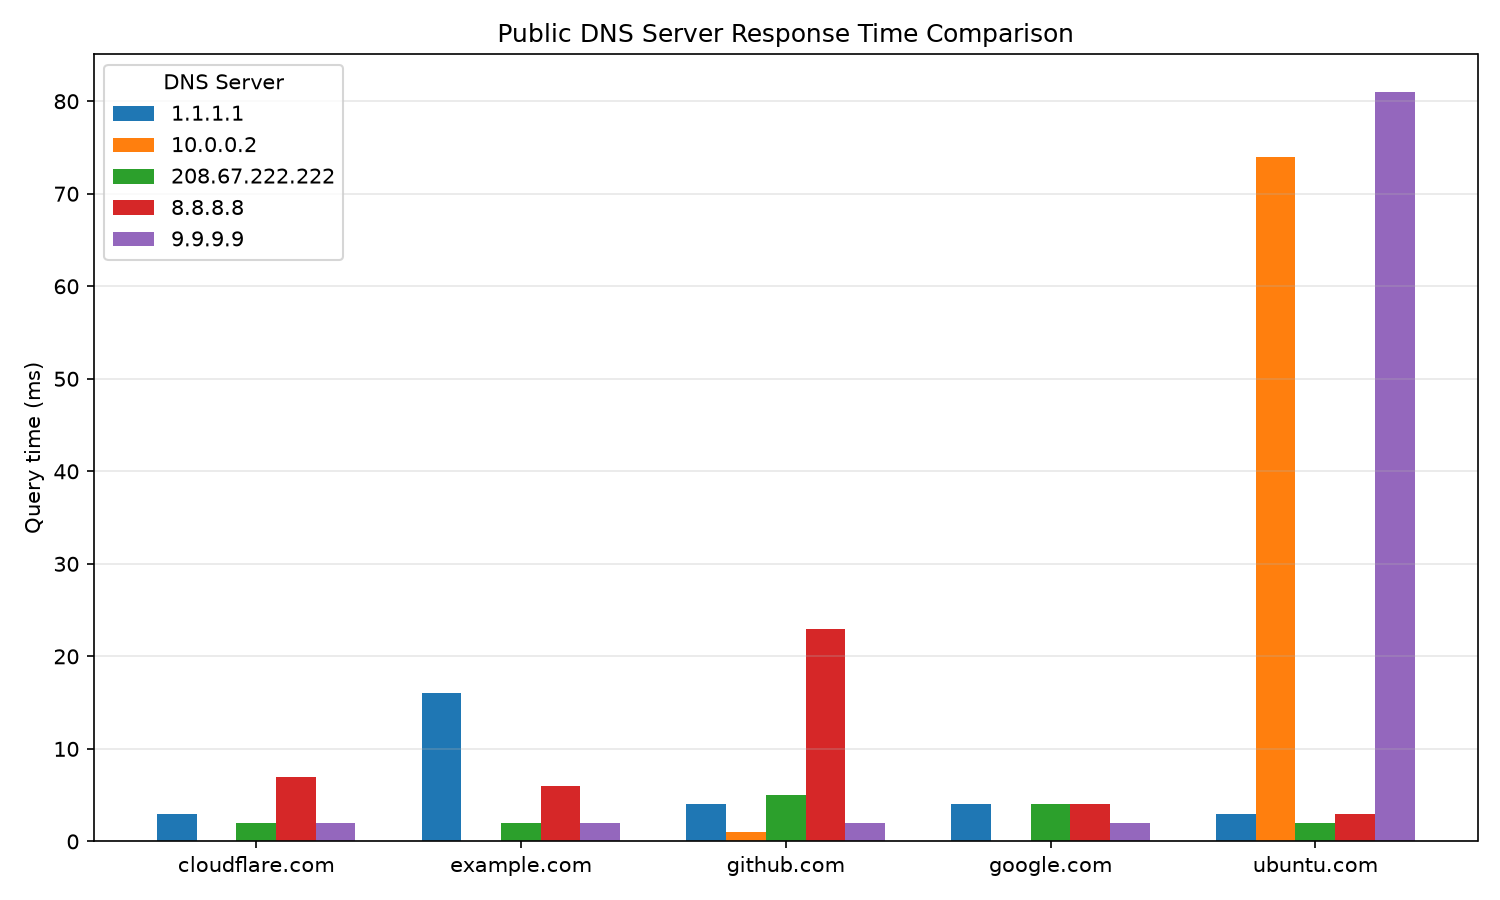

The data file committed next to this chart (first rows):
server, domain, query_time_ms
10.0.0.2, google.com, 0
10.0.0.2, cloudflare.com, 0
10.0.0.2, example.com, 0
10.0.0.2, github.com, 1
10.0.0.2, ubuntu.com, 74
8.8.8.8, google.com, 4
8.8.8.8, cloudflare.com, 7
8.8.8.8, example.com, 6
8.8.8.8, github.com, 23
8.8.8.8, ubuntu.com, 3
1.1.1.1, google.com, 4
1.1.1.1, cloudflare.com, 3
1.1.1.1, example.com, 16
1.1.1.1, github.com, 4
1.1.1.1, ubuntu.com, 3
9.9.9.9, google.com, 2
9.9.9.9, cloudflare.com, 2
9.9.9.9, example.com, 2
9.9.9.9, github.com, 2
9.9.9.9, ubuntu.com, 81
208.67.222.222, google.com, 4
208.67.222.222, cloudflare.com, 2
208.67.222.222, example.com, 2
208.67.222.222, github.com, 5
208.67.222.222, ubuntu.com, 2
